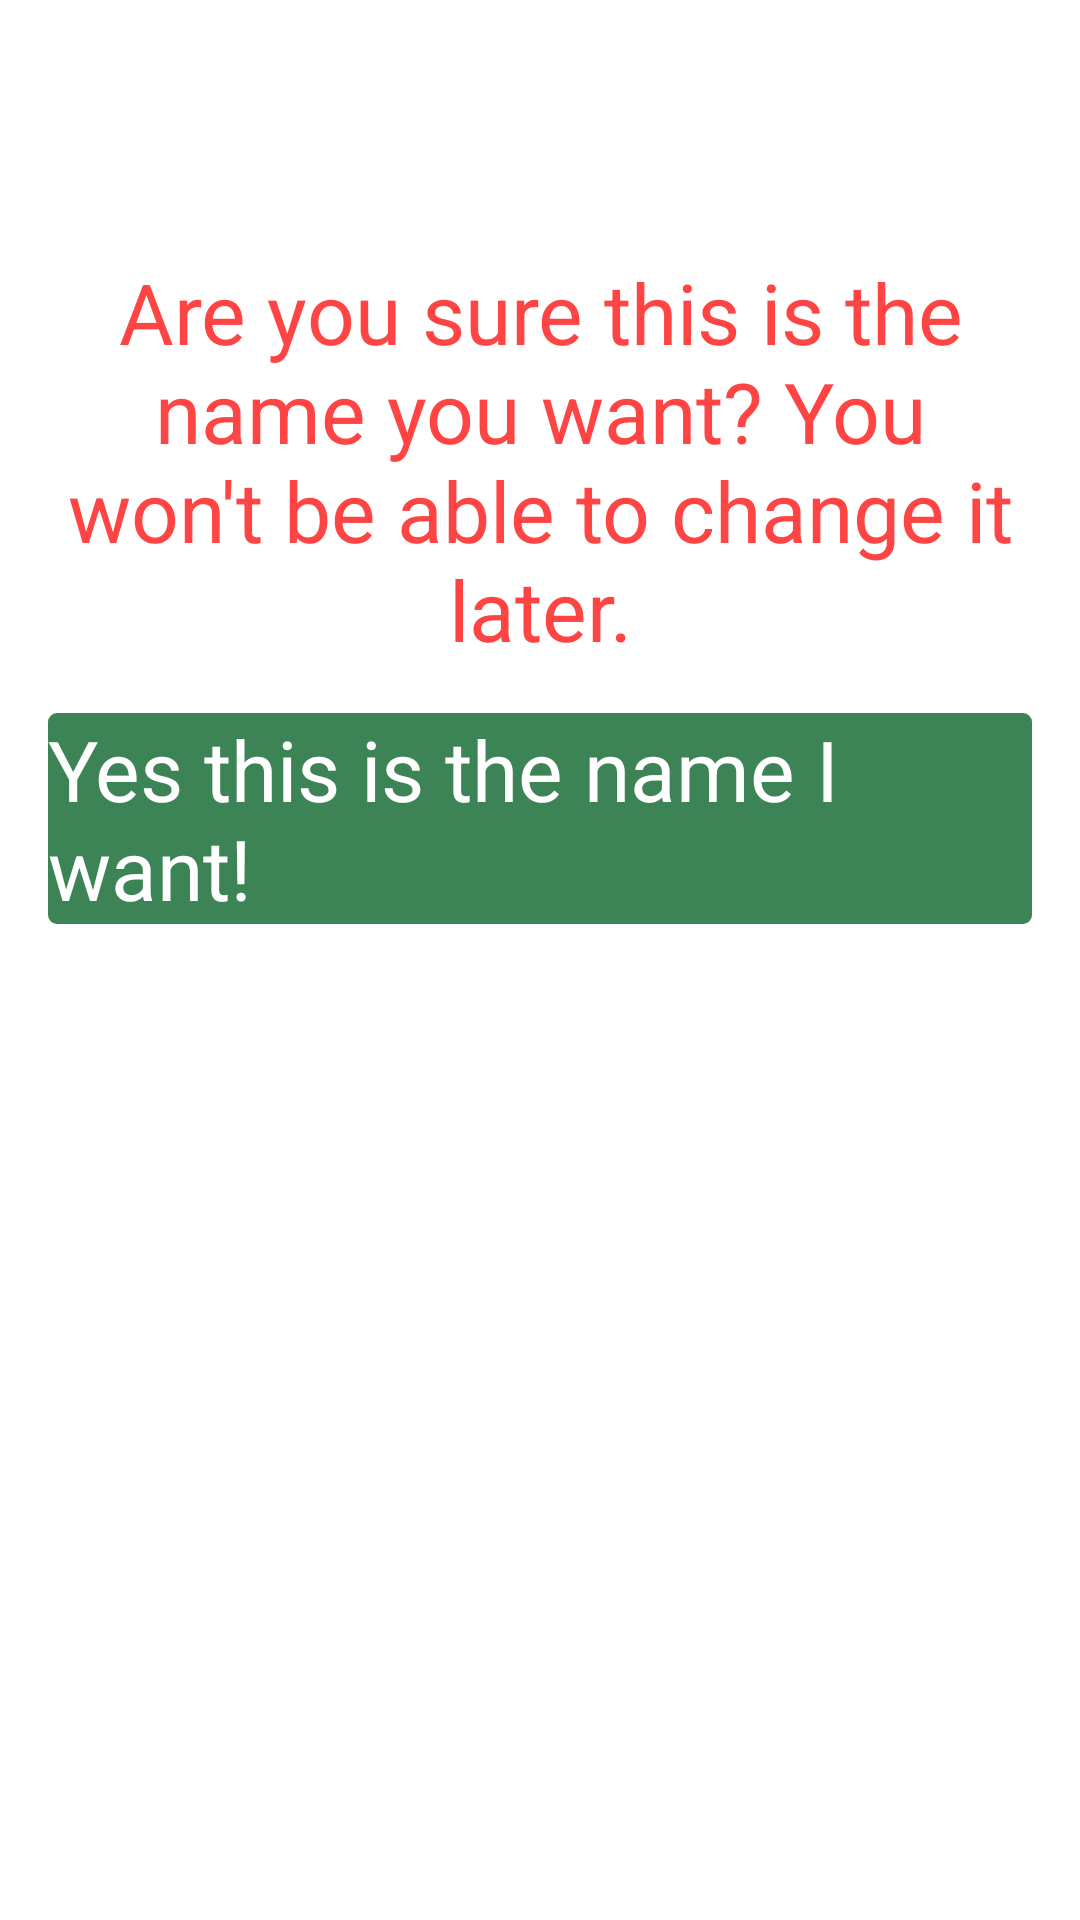

Here is an Android app screen rendered from its layout file. Give the layout XML and the strings, colors and styles it references.
<!-- AndroidManifest.xml: activity theme DialogTheme -->
<!-- res/layout/activity_name_confirm.xml -->
<?xml version="1.0" encoding="utf-8"?>
<LinearLayout xmlns:android="http://schemas.android.com/apk/res/android"
    android:orientation="vertical"
    android:layout_width="match_parent"
    android:layout_height="wrap_content"
    android:layout_gravity="center_vertical"
    android:background="@android:color/white"
    android:layout_margin="40dp"
    android:padding="16dp">

    <TextView
        android:id="@+id/name_text_view"
        android:layout_width="match_parent"
        android:layout_height="wrap_content"
        android:gravity="center_horizontal"
        android:textSize="40sp"
        android:textColor="@android:color/holo_red_light"/>

    <TextView
        android:id="@+id/name_warning"
        android:layout_width="match_parent"
        android:layout_height="wrap_content"
        android:layout_marginTop="16dp"
        android:gravity="center_horizontal"
        android:text="@string/name_warning"
        android:textSize="28sp"
        android:textColor="@android:color/holo_red_light"/>

    <Button
        android:id="@+id/confirm_name_button"
        android:layout_width="match_parent"
        android:layout_height="wrap_content"
        android:layout_marginTop="16dp"
        android:layout_gravity="center_horizontal"
        android:background="@drawable/button_bg"
        android:textAllCaps="false"
        android:text="@string/confirm_name"
        android:textSize="28sp"
        android:textColor="@android:color/white"/>

</LinearLayout>
<!-- resources referenced by this layout -->
<resources>
  <!-- drawable button_bg (drawable) -->
  <?xml version="1.0" encoding="utf-8"?>
  <shape xmlns:android="http://schemas.android.com/apk/res/android"
      android:shape="rectangle">
  
      <solid android:color="@color/christmas_green" />
      <corners android:radius="3dp" />
  
  </shape>
  <string name="confirm_name">Yes this is the name I want!</string>
  <string name="name_warning">Are you sure this is the name you want? You won\'t be able to change it later.</string>
  <style name="DialogTheme">
          <item name="android:windowBackground">@android:color/transparent</item>
          <item name="android:colorBackgroundCacheHint">@null</item>
          <item name="android:windowIsTranslucent">true</item>
          <item name="android:windowAnimationStyle">@android:style/Animation</item>
          <item name="android:windowNoTitle">true</item>
          <item name="android:windowContentOverlay">@null</item>
          <item name="android:backgroundDimEnabled">true</item>
          <item name="android:textColor">@android:color/black</item>
      </style>
  <color name="christmas_green">#3C8456</color>
</resources>
